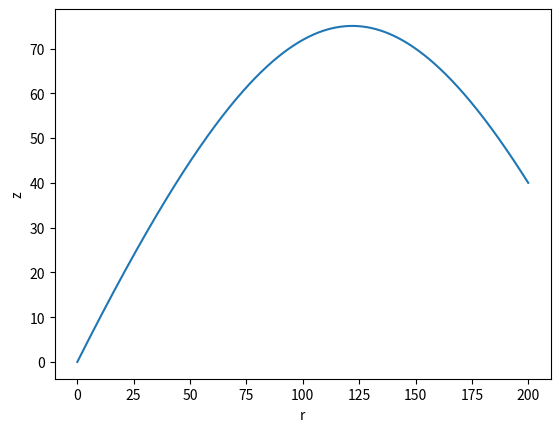

Here is the Python script that generated this plot:
import numpy as np
from scipy.integrate import solve_ivp
from matplotlib import pyplot as plt

ny=1.6

L = 100

def nz(z):
    return 2-z/L

def nzp(z):
    return -1/L

def n(theta, z):
    return ny*nz(z)/np.sqrt(nz(z)**2*np.cos(theta)**2+ny**2*np.sin(theta)**2)

def dndtheta(theta, z):
    return ny*nz(z)*np.sin(theta)*np.cos(theta)*(nz(z)**2-ny**2)/(nz(z)**2*np.cos(theta)**2+ny**2*np.sin(theta)**2)**1.5

def dndz(theta, z):
    return ny**3*np.sin(theta)**2*nzp(z)/(nz(z)**2*np.cos(theta)**2+ny**2*np.sin(theta)**2)**1.5

def odes(t, y):
    # form is [d(theta)/dr, dzdr]
    return [-np.cos(y[0])*dndz(y[0], y[1])/(n(y[0],y[1])*np.cos(y[0])+dndtheta(y[0],y[1])*np.sin(y[0])), 1/np.tan(y[0])]

sol=solve_ivp(odes, [0, 200], [np.pi/4, 0], method='RK45', max_step=0.1)

plt.plot(sol.t, sol.y[1])
plt.xlabel('r')
plt.ylabel('z')
plt.show()
#iplt.clf()
#plt.plot(sol.y[0], sol.y[1])
#plt.show()
